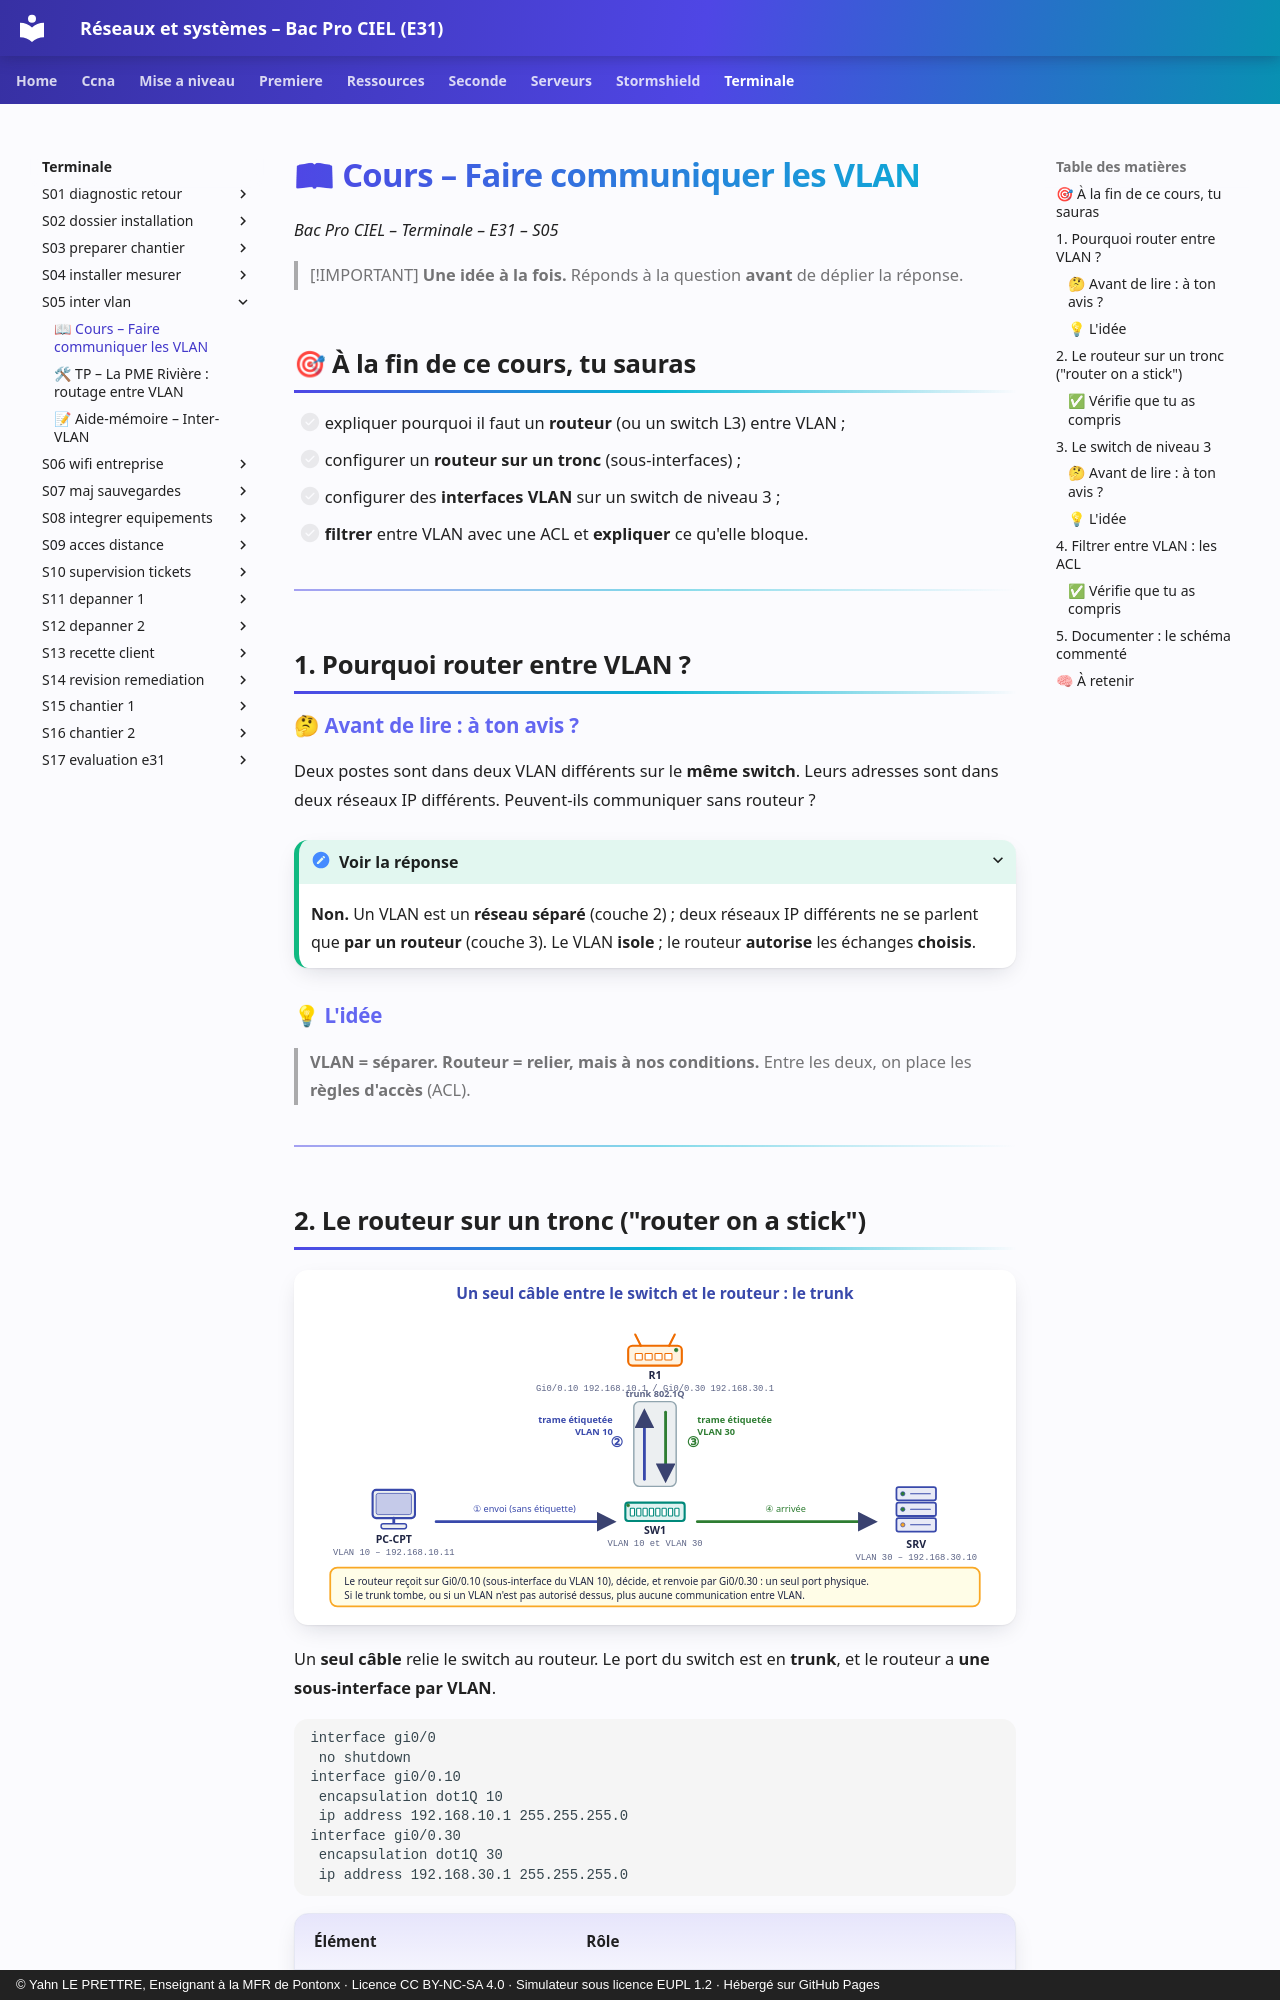

repository: YahnLP/bacprociel-reseau-systeme · page: terminale/S05-inter-vlan/01-cours/index.html · generator: mkdocs · copyright: © Yahn LE PRETTRE, Enseignant à la MFR de Pontonx · Licence CC BY-NC-SA 4.0 · Simulateur sous licence EUPL 1.2 · Hébergé sur GitHub Pages

# 📖 Cours – Faire communiquer les VLAN

*Bac Pro CIEL – Terminale – E31 – S05*

> [!IMPORTANT]
> **Une idée à la fois.** Réponds à la question **avant** de déplier la réponse.

## 🎯 À la fin de ce cours, tu sauras

- [ ] expliquer pourquoi il faut un **routeur** (ou un switch L3) entre VLAN ;
- [ ] configurer un **routeur sur un tronc** (sous-interfaces) ;
- [ ] configurer des **interfaces VLAN** sur un switch de niveau 3 ;
- [ ] **filtrer** entre VLAN avec une ACL et **expliquer** ce qu'elle bloque.

---

## 1. Pourquoi router entre VLAN ?

### 🤔 Avant de lire : à ton avis ?

Deux postes sont dans deux VLAN différents sur le **même switch**. Leurs adresses sont dans deux réseaux IP différents. Peuvent-ils communiquer sans routeur ?

<details markdown="1"><summary>Voir la réponse</summary>

**Non.** Un VLAN est un **réseau séparé** (couche 2) ; deux réseaux IP différents ne se parlent que **par un routeur** (couche 3). Le VLAN **isole** ; le routeur **autorise** les échanges **choisis**.

</details>

### 💡 L'idée

> **VLAN = séparer. Routeur = relier, mais à nos conditions.** Entre les deux, on place les **règles d'accès** (ACL).

---

## 2. Le routeur sur un tronc ("router on a stick")

![Routeur sur un tronc](images/routeur-sur-un-tronc.svg)

Un **seul câble** relie le switch au routeur. Le port du switch est en **trunk**, et le routeur a **une sous-interface par VLAN**.

```text
interface gi0/0
 no shutdown
interface gi0/0.10
 encapsulation dot1Q 10
 ip address 192.168.10.1 255.255.255.0
interface gi0/0.30
 encapsulation dot1Q 30
 ip address 192.168.30.1 255.255.255.0
```

| Élément | Rôle |
|---|---|
| `gi0/0` (interface physique) | Doit être **`no shutdown`** ; **pas d'adresse** |
| `gi0/0.10` | Sous-interface **du VLAN 10** |
| `encapsulation dot1Q 10` | « Les trames de ce VLAN portent l'étiquette **10** » |
| `ip address` | **Passerelle** du VLAN 10 |
